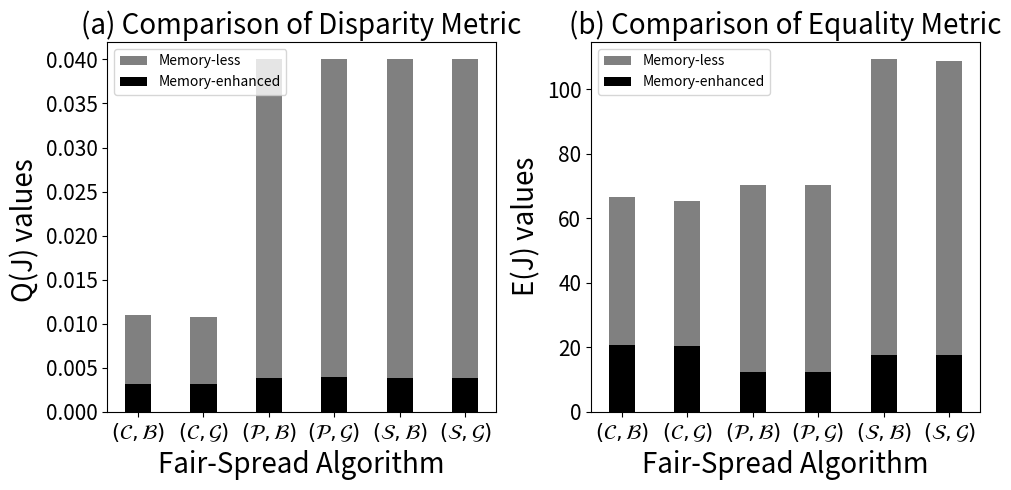

The matplotlib source for this figure:
import matplotlib.pyplot as plt
import numpy as np

# # Sample data
# categories = ['Category A']
# values1 = [10]
# values2 = [15]

# categories = np.array([r'$(\mathcal{C},\mathcal{B})$', r'$(\mathcal{C},\mathcal{G})$', r'$(\mathcal{P},\mathcal{B})$', r'$(\mathcal{P},\mathcal{G})$ ', r'$(\mathcal{S},\mathcal{B})$', r'$ (\mathcal{S},\mathcal{G})$'])
# values1 = np.array([0.011,0.0108,0.04,0.04,0.04,0.04])
# values2 = np.array([0.0031,0.0031,0.0038,0.0039,0.0038,0.0038])

# # Set up positions for the bars
# positions = np.arange(len(categories))

# # Set up the figure and axis
# fig, ax = plt.subplots()

# # Plot the first set of values
# bar1 = ax.bar(positions - 0.2, values1, 0.4, label='Memory-less', color='black')

# # Plot the second set of values
# bar2 = ax.bar(positions + 0.2, values2, 0.4, label='Memory-enhanced', color='grey')

# # Add labels and title
# ax.set_xticks(positions)
# ax.set_xticklabels(categories)
# ax.set_xlabel('Fair-Spread Algorithm')
# ax.set_ylabel('Disparity Q(J) in juror selection')
# plt.title('Comparision of Memory-enhanced and Memory-less')

# # Add legend
# ax.legend()

# # Display the plot
# plt.show()
########################################################


# x = np.array([r'$(\mathcal{C},\mathcal{B})$', r'$(\mathcal{C},\mathcal{G})$', r'$(\mathcal{P},\mathcal{B})$', r'$(\mathcal{P},\mathcal{G})$ ', r'$(\mathcal{S},\mathcal{B})$', r'$ (\mathcal{S},\mathcal{G})$'])
# memless_dis = np.array([0.011,0.0108,0.04,0.04,0.04,0.04])
# memEnhanced_dis = np.array([0.0031,0.0031,0.0038,0.0039,0.0038,0.0038])


# memless_eq = np.array([66.56,65.36,70.31,70.19,109.18,108.73])
# memEnhanced_eq = np.array([20.74,20.50,12.35,12.44,17.62,17.67])

# # Set up positions for the bars
# positions = np.arange(len(x))

# # Set up the figure and axis
# fig, ax1 = plt.subplots()

# # Plotting the first set of bars for y1 and y2
# bar1 = ax1.bar(positions - 0.2, memless_dis, 0.4, label='Memory-less', color='black')
# bar2 = ax1.bar(positions + 0.2, memEnhanced_dis, 0.4, label='Memory-enhanced', color='grey')

# # Creating a secondary y-axis for z1 and z2 as lines
# ax2 = ax1.twinx()
# line1, = ax2.plot(positions, memless_eq, label='Memory-less', color='darkred', marker='o')
# line2, = ax2.plot(positions, memEnhanced_eq, label='Memory-enhanced', color='darkorange', marker='s')

# # Add labels and title
# ax1.set_xticks(positions)
# ax1.set_xticklabels(x)
# ax1.set_xlabel('X-axis')
# ax1.set_ylabel('Disparity Q(J) in juror selection', color='black')
# ax2.set_ylabel('Equality E(J) in juror selection', color='darkred')
# plt.title('Comparision of Disparity and Equality for Memory-less and Memory-enhanced')

# # Add legends
# ax1.legend(loc='upper left')
# ax2.legend(loc='upper left', bbox_to_anchor=(0, 0.9))
# # Display the plot
# plt.show()


#########################################################################################################
#########################################################################################################
#########################################################################################################

# x = np.array([r'$(\mathcal{C},\mathcal{B})$', r'$(\mathcal{C},\mathcal{G})$', r'$(\mathcal{P},\mathcal{B})$', r'$(\mathcal{P},\mathcal{G})$ ', r'$(\mathcal{S},\mathcal{B})$', r'$ (\mathcal{S},\mathcal{G})$'])
# memless_dis = np.array([0.011,0.0108,0.04,0.04,0.04,0.04])
# memEnhanced_dis = np.array([0.0031,0.0031,0.0038,0.0039,0.0038,0.0038])


# memless_eq = np.array([66.56,65.36,70.31,70.19,109.18,108.73])
# memEnhanced_eq = np.array([20.74,20.50,12.35,12.44,17.62,17.67])


# # Create the first plot
# plt.subplot(2, 1, 1)  # 2 rows, 1 column, plot 1
# plt.plot(x, memless_dis, label='Memory-less')
# plt.plot(x, memEnhanced_dis, label='Memory-enhanced')
# plt.xlabel('Fair-Spread Algorithm',fontsize=20)
# plt.ylabel('Q(J) values ',fontsize=20)
# plt.title('(a) Comparision of Disparity Metric',fontsize=20)

# plt.xticks(fontsize=20) 
# plt.yticks(fontsize=20) 
# plt.legend()

# # Create the second plot
# plt.subplot(2, 1, 2)  # 2 rows, 1 column, plot 2
# plt.plot(x, memless_eq, label='Memory-less')
# plt.plot(x, memEnhanced_eq, label='Memory-enhanced')
# plt.xlabel('Fair-Spread Algorithm',fontsize=20)
# plt.ylabel('E(J) values',fontsize=20)
# plt.title('(b) Comparision of Equality Metric',fontsize=20)
# plt.legend()


# plt.xticks(fontsize=20) 
# plt.yticks(fontsize=20) 
# # Adjust layout to prevent overlapping
# plt.tight_layout()

# # Save the figure
# plt.savefig('two_plots_in_one_figure.png')

# # Show the figure (optional)
# plt.show()


#########################################################################################################
#########################################################################################################
#########################################################################################################

import matplotlib.pyplot as plt
import numpy as np

# # Sample data
# x = np.array([1, 2, 3, 4])  # x-axis values
# y1 = np.array([10, 15, 7, 12])  # y1 values
# y2 = np.array([5, 12, 10, 8])   # y2 values
# z1 = np.array([8, 11, 5, 9])    # z1 values
# z2 = np.array([3, 8, 6, 4])     # z2 values

algorithms = np.array([r'$(\mathcal{C},\mathcal{B})$', r'$(\mathcal{C},\mathcal{G})$', r'$(\mathcal{P},\mathcal{B})$', r'$(\mathcal{P},\mathcal{G})$ ', r'$(\mathcal{S},\mathcal{B})$', r'$ (\mathcal{S},\mathcal{G})$'])
memless_dis = np.array([0.011,0.0108,0.04,0.04,0.04,0.04])
memEnhanced_dis = np.array([0.0031,0.0031,0.0038,0.0039,0.0038,0.0038])


memless_eq = np.array([66.56,65.36,70.31,70.19,109.18,108.73])
memEnhanced_eq = np.array([20.74,20.50,12.35,12.44,17.62,17.67])


# Plotting the first bar plot
plt.figure(figsize=(10, 5))  # Adjust the figure size as needed

plt.subplot(1, 2, 1)  # Subplot for the first bar plot
plt.bar(algorithms, memless_dis, width=0.4, label='Memory-less', color='grey')
plt.bar(algorithms, memEnhanced_dis, width=0.4, label='Memory-enhanced', color='black')
plt.xlabel('Fair-Spread Algorithm',fontsize=20)
plt.ylabel('Q(J) values ',fontsize=20)
plt.xticks(fontsize=15) 
plt.yticks(fontsize=15) 
plt.title('(a) Comparison of Disparity Metric',fontsize=20)
plt.legend()

  
# Plotting the second bar plot
plt.subplot(1, 2, 2)  # Subplot for the second bar plot
plt.bar(algorithms, memless_eq, width=0.4, label='Memory-less', color='grey')
plt.bar(algorithms, memEnhanced_eq, width=0.4, label='Memory-enhanced', color='black')
plt.xlabel('Fair-Spread Algorithm',fontsize=20)
plt.ylabel('E(J) values',fontsize=20)
plt.xticks(fontsize=15) 
plt.yticks(fontsize=15) 
plt.title('(b) Comparison of Equality Metric',fontsize=20)
plt.legend()

# Add tight layout
plt.tight_layout()

# Show the plot
plt.show()

